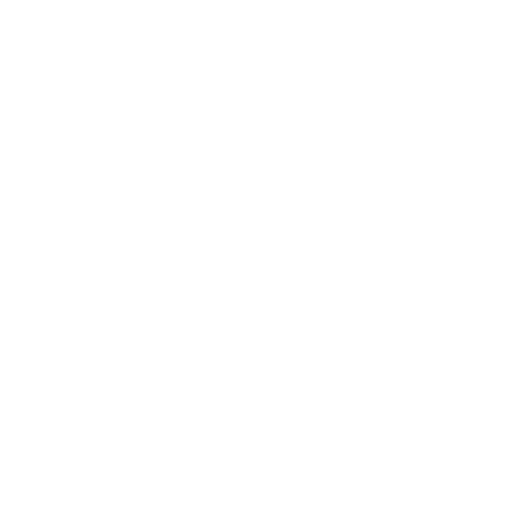
t = 0.00 s
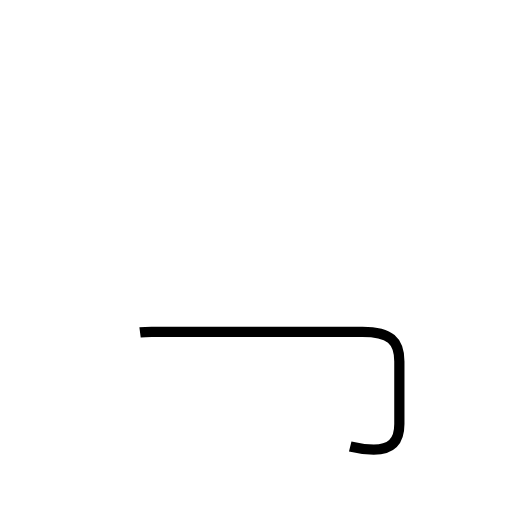
t = 1.19 s
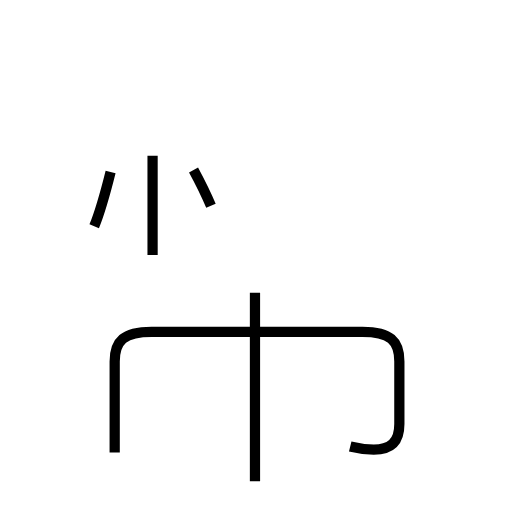
t = 2.71 s
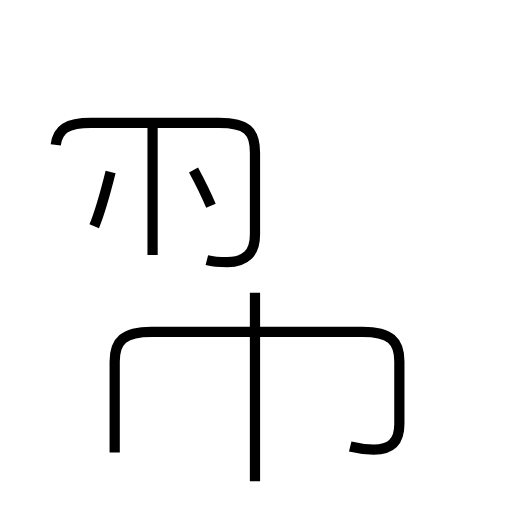
t = 3.91 s
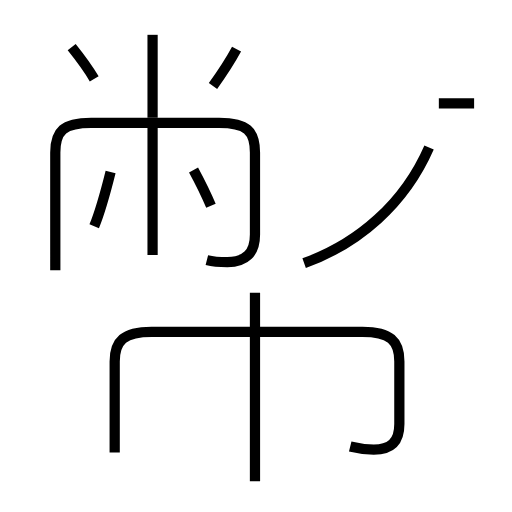
t = 5.38 s
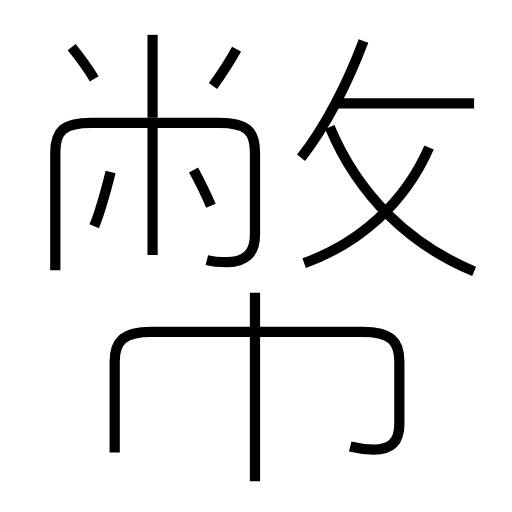
t = 6.69 s

The animated SVG that drew these frames (rendered in a browser with its animation timeline set to each time). Animation: 13 SMIL elements (animate=13); one cycle of 6.69 s.

<?xml version='1.0' encoding='utf-8'?>
<svg viewBox="0.0 -6.0 50.0 50.0" version="1.1" xmlns="http://www.w3.org/2000/svg"><rect x="-1000" y="-1000" width="2000" height="2000" stroke="white" fill="white" /><g style="fill:none;stroke:#000000;stroke-width:1"><path d="M 34.2 -0.4 C 35.0 -0.2 35.6 -0.1 36.5 -0.1 C 38.1 -0.1 39.0 -0.8 39.0 -2.6 L 39.0 -8.7 C 39.0 -10.7 38.1 -11.6 35.4 -11.6 L 14.8 -11.6 C 12.1 -11.6 11.2 -10.7 11.2 -8.7 L 11.2 0.2 " transform="translate(0.0 38.0)" stroke-dasharray="52.74412866969197" stroke-dashoffset="52.74412866969197"><animate attributeName="stroke-dashoffset" from="52.74412866969197" to="0" dur="1.582323860090759s" begin="0s; anim_end.end" fill="freeze" id="anim0" /></path><path d="M 9.2 -21.9 C 9.9 -23.6 10.4 -25.6 10.8 -27.2 " transform="translate(0.0 38.0)" stroke-dasharray="5.541208787186176" stroke-dashoffset="5.541208787186176"><animate attributeName="stroke-dashoffset" from="5.541208787186176" to="0" dur="0.16623626361558527s" begin="anim0.end" fill="freeze" id="anim1" /></path><path d="M 24.9 3.0 L 24.9 -15.4 " transform="translate(0.0 38.0)" stroke-dasharray="18.4" stroke-dashoffset="18.4"><animate attributeName="stroke-dashoffset" from="18.4" to="0" dur="0.5519999999999999s" begin="anim1.end" fill="freeze" id="anim2" /></path><path d="M 20.6 -23.9 C 20.1 -25.1 19.6 -26.1 18.9 -27.4 " transform="translate(0.0 38.0)" stroke-dasharray="3.892778081527055" stroke-dashoffset="3.892778081527055"><animate attributeName="stroke-dashoffset" from="3.892778081527055" to="0" dur="0.11678334244581165s" begin="anim2.end" fill="freeze" id="anim3" /></path><path d="M 14.9 -19.1 L 14.9 -32.0 " transform="translate(0.0 38.0)" stroke-dasharray="12.899999999999999" stroke-dashoffset="12.899999999999999"><animate attributeName="stroke-dashoffset" from="12.899999999999999" to="0" dur="0.38699999999999996s" begin="anim3.end" fill="freeze" id="anim4" /></path><path d="M 20.2 -18.6 C 21.0 -18.4 21.6 -18.4 22.2 -18.4 C 24.0 -18.4 24.9 -19.3 24.9 -21.1 L 24.9 -29.1 C 24.9 -31.2 24.1 -32.0 21.4 -32.0 L 8.9 -32.0 C 6.2 -32.0 5.4 -31.2 5.4 -29.1 L 5.4 -17.6 " transform="translate(0.0 38.0)" stroke-dasharray="49.05982799149212" stroke-dashoffset="49.05982799149212"><animate attributeName="stroke-dashoffset" from="49.05982799149212" to="0" dur="1.4717948397447636s" begin="anim4.end" fill="freeze" id="anim5" /></path><path d="M 9.2 -36.3 C 8.5 -37.5 7.8 -38.4 7.0 -39.4 " transform="translate(0.0 38.0)" stroke-dasharray="3.8051972235636553" stroke-dashoffset="3.8051972235636553"><animate attributeName="stroke-dashoffset" from="3.8051972235636553" to="0" dur="0.11415591670690965s" begin="anim5.end" fill="freeze" id="anim6" /></path><path d="M 14.9 -32.5 L 14.9 -40.6 " transform="translate(0.0 38.0)" stroke-dasharray="8.100000000000001" stroke-dashoffset="8.100000000000001"><animate attributeName="stroke-dashoffset" from="8.100000000000001" to="0" dur="0.24300000000000002s" begin="anim6.end" fill="freeze" id="anim7" /></path><path d="M 29.7 -18.3 C 35.0 -20.2 39.5 -24.1 41.9 -29.6 " transform="translate(0.0 38.0)" stroke-dasharray="17.10388353011076" stroke-dashoffset="17.10388353011076"><animate attributeName="stroke-dashoffset" from="17.10388353011076" to="0" dur="0.5131165059033228s" begin="anim7.end" fill="freeze" id="anim8" /></path><path d="M 20.8 -35.6 C 21.8 -37.0 22.4 -37.9 23.1 -39.2 " transform="translate(0.0 38.0)" stroke-dasharray="4.275378982264235" stroke-dashoffset="4.275378982264235"><animate attributeName="stroke-dashoffset" from="4.275378982264235" to="0" dur="0.12826136946792704s" begin="anim8.end" fill="freeze" id="anim9" /></path><path d="M 46.3 -33.9 L 32.5 -33.9 " transform="translate(0.0 38.0)" stroke-dasharray="13.799999999999997" stroke-dashoffset="13.799999999999997"><animate attributeName="stroke-dashoffset" from="13.799999999999997" to="0" dur="0.4139999999999999s" begin="anim9.end" fill="freeze" id="anim10" /></path><path d="M 46.3 -17.5 C 40.0 -20.1 35.0 -24.9 32.2 -31.6 " transform="translate(0.0 38.0)" stroke-dasharray="20.47537127639825" stroke-dashoffset="20.47537127639825"><animate attributeName="stroke-dashoffset" from="20.47537127639825" to="0" dur="0.6142611382919475s" begin="anim10.end" fill="freeze" id="anim11" /></path><path d="M 29.4 -28.6 C 31.8 -31.6 34.0 -36.0 35.5 -40.0" transform="translate(0.0 38.0)" stroke-dasharray="12.97771893680019" stroke-dashoffset="12.97771893680019"><animate attributeName="stroke-dashoffset" from="12.97771893680019" to="0" dur="0.3893315681040057s" begin="anim11.end" fill="freeze" id="anim_end" /></path></g></svg>
